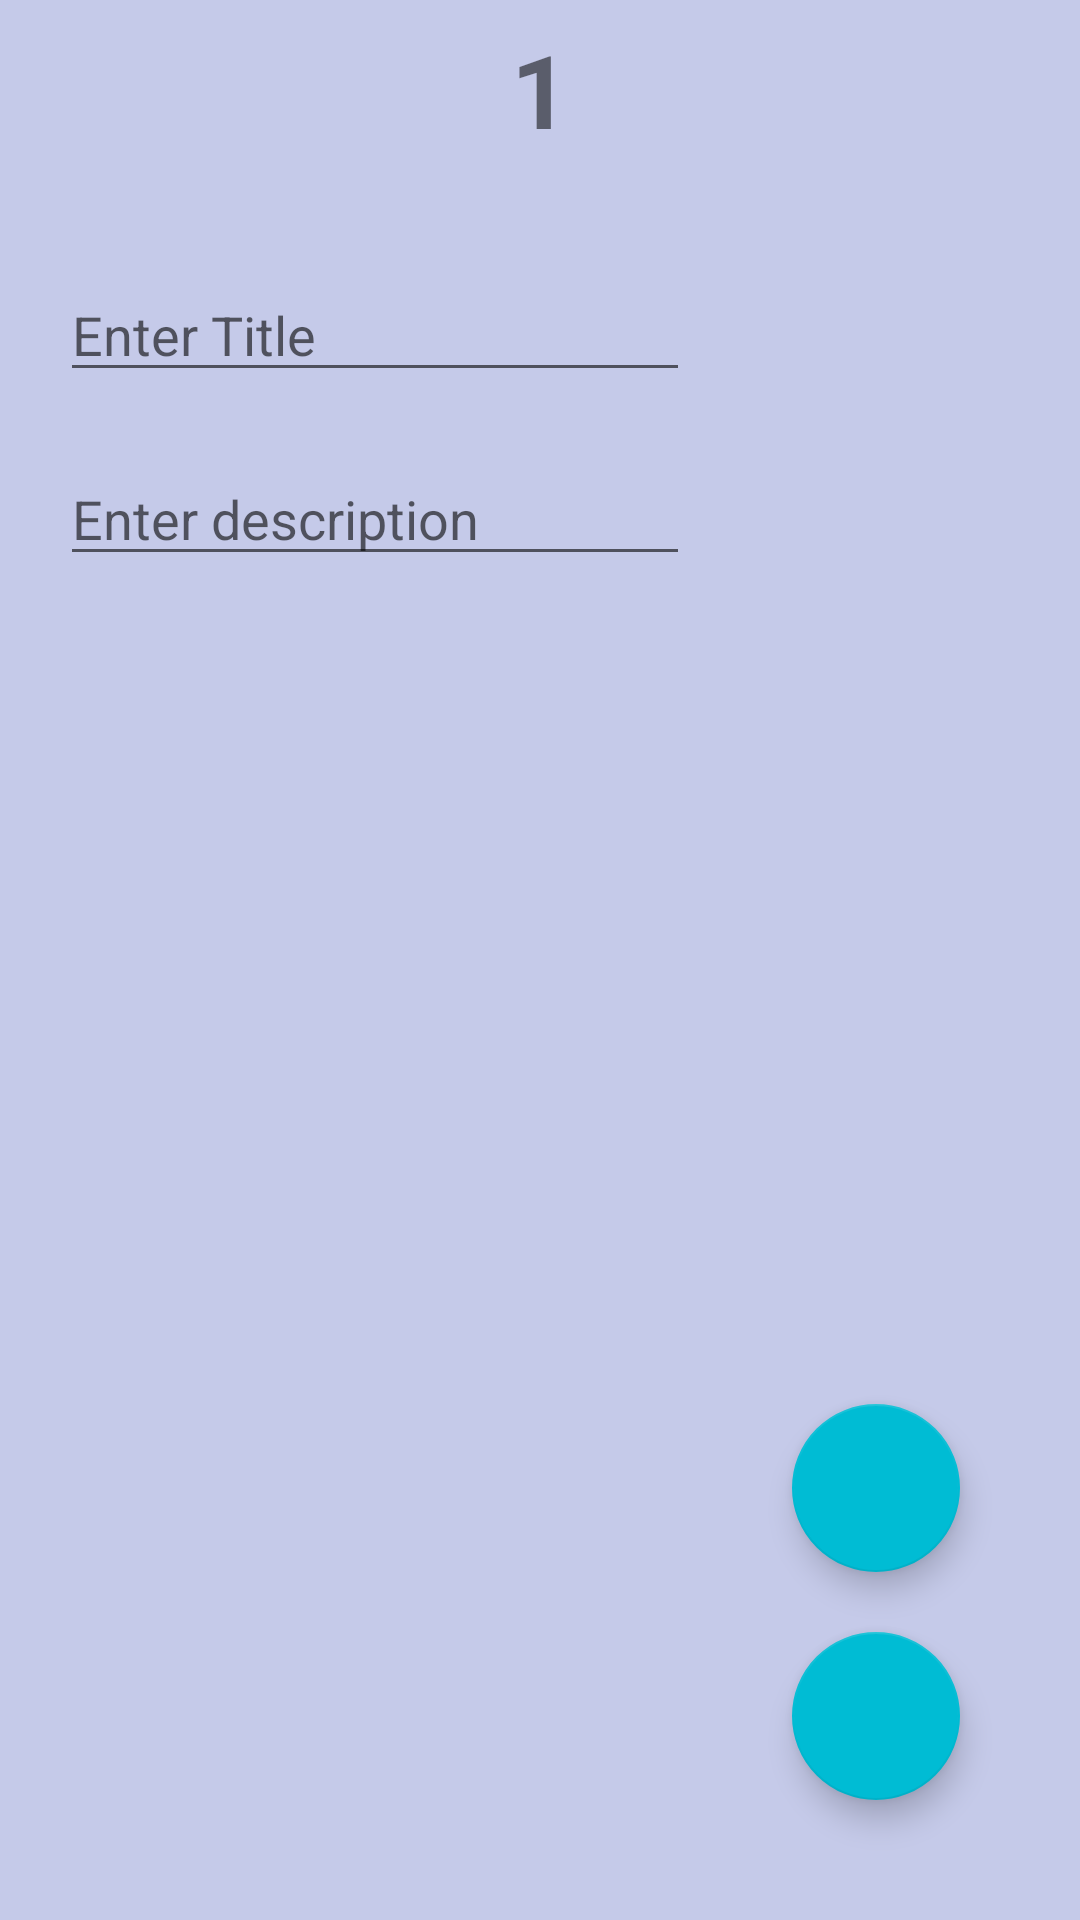

The Android layout XML behind this screen, and the referenced resources:
<!-- AndroidManifest.xml: application theme Theme.AalishanCommittee -->
<!-- res/layout/activity_rules_info.xml -->
<?xml version="1.0" encoding="utf-8"?>
<LinearLayout xmlns:android="http://schemas.android.com/apk/res/android"
    xmlns:app="http://schemas.android.com/apk/res-auto"
    xmlns:tools="http://schemas.android.com/tools"
    android:layout_width="match_parent"
    android:layout_height="match_parent"
    android:background="@color/primaryLight"
    android:orientation="vertical"
    tools:context=".RulesInfo">

    <ProgressBar
        android:id="@+id/login_progress"
        android:layout_width="wrap_content"
        android:layout_height="wrap_content"
        android:layout_gravity="center_horizontal"
        android:layout_marginTop="200dp"
        android:visibility="gone"
        />

    <TextView
        android:id="@+id/tvLoad"
        android:layout_width="match_parent"
        android:layout_height="wrap_content"
        android:layout_marginTop="25dp"
        android:clickable="true"
        android:focusable="true"
        android:gravity="center_horizontal"
        android:text="Loading... please wait..."
        android:textColor="@color/purple_500"
        android:textSize="16sp"
        android:textStyle="bold"
        android:visibility="gone"
        />

    <RelativeLayout
        android:layout_width="match_parent"
        android:layout_height="match_parent"
        android:id="@+id/login_form"
        android:orientation="vertical">

    <TextView
        android:id="@+id/tvSrNoInfo"
        android:layout_width="match_parent"
        android:layout_height="wrap_content"
        android:gravity="center_horizontal"
        android:padding="7dp"
        android:text="1"
        android:textSize="34sp"
        android:textStyle="bold" />

    <EditText
        android:id="@+id/etTitleInfo"
        android:layout_width="wrap_content"
        android:layout_height="wrap_content"
        android:layout_below="@+id/tvSrNoInfo"
        android:layout_alignParentStart="true"
        android:layout_marginStart="20dp"
        android:layout_marginTop="30dp"
        android:ems="10"
        android:hint="Enter Title"
        android:inputType="textPersonName" />

    <EditText
        android:id="@+id/etDescriptionInfo"
        android:layout_width="wrap_content"
        android:layout_height="wrap_content"
        android:layout_below="@+id/etTitleInfo"
        android:layout_alignParentStart="true"
        android:layout_marginStart="20dp"
        android:layout_marginTop="20dp"
        android:ems="10"
        android:gravity="start|top"
        android:hint="Enter description"
        android:inputType="textMultiLine" />

        <com.google.android.material.floatingactionbutton.FloatingActionButton
            android:id="@+id/fabDelete"
            android:layout_width="wrap_content"
            android:layout_height="wrap_content"
            android:layout_above="@+id/fabUpdate"
            android:layout_alignParentEnd="true"
            android:layout_marginEnd="40dp"
            android:layout_marginBottom="20dp"
            android:clickable="true"
            app:srcCompat="@drawable/delete" />

        <com.google.android.material.floatingactionbutton.FloatingActionButton
        android:id="@+id/fabUpdate"
        android:layout_width="wrap_content"
        android:layout_height="wrap_content"
        android:layout_alignParentEnd="true"
        android:layout_alignParentBottom="true"
        android:layout_marginEnd="40dp"
        android:layout_marginBottom="40dp"
        android:clickable="true"
        app:srcCompat="@drawable/ic_baseline_done_24" />
    </RelativeLayout>
</LinearLayout>
<!-- resources referenced by this layout -->
<resources>
  <color name="primaryLight">#C5CAE9</color>
  <color name="purple_500">#FF6200EE</color>
  <style name="Theme.AalishanCommittee" parent="Theme.MaterialComponents.DayNight.DarkActionBar">
          
          <item name="colorPrimary">@color/primaryColor</item>
          <item name="colorPrimaryVariant">@color/primaryDark</item>
          <item name="colorOnPrimary">@color/white</item>
          
          <item name="colorSecondary">@color/accentColor</item>
          <item name="colorSecondaryVariant">@color/teal_700</item>
          <item name="colorOnSecondary">@color/black</item>
          
          <item name="android:statusBarColor" tools:targetApi="l">?attr/colorPrimaryVariant</item>
          
      </style>
  <color name="primaryColor">#3F51B5</color>
  <color name="primaryDark">#303F9F</color>
  <color name="white">#FFFFFFFF</color>
  <color name="accentColor">#00BCD4</color>
  <color name="teal_700">#FF018786</color>
  <color name="black">#FF000000</color>
</resources>
